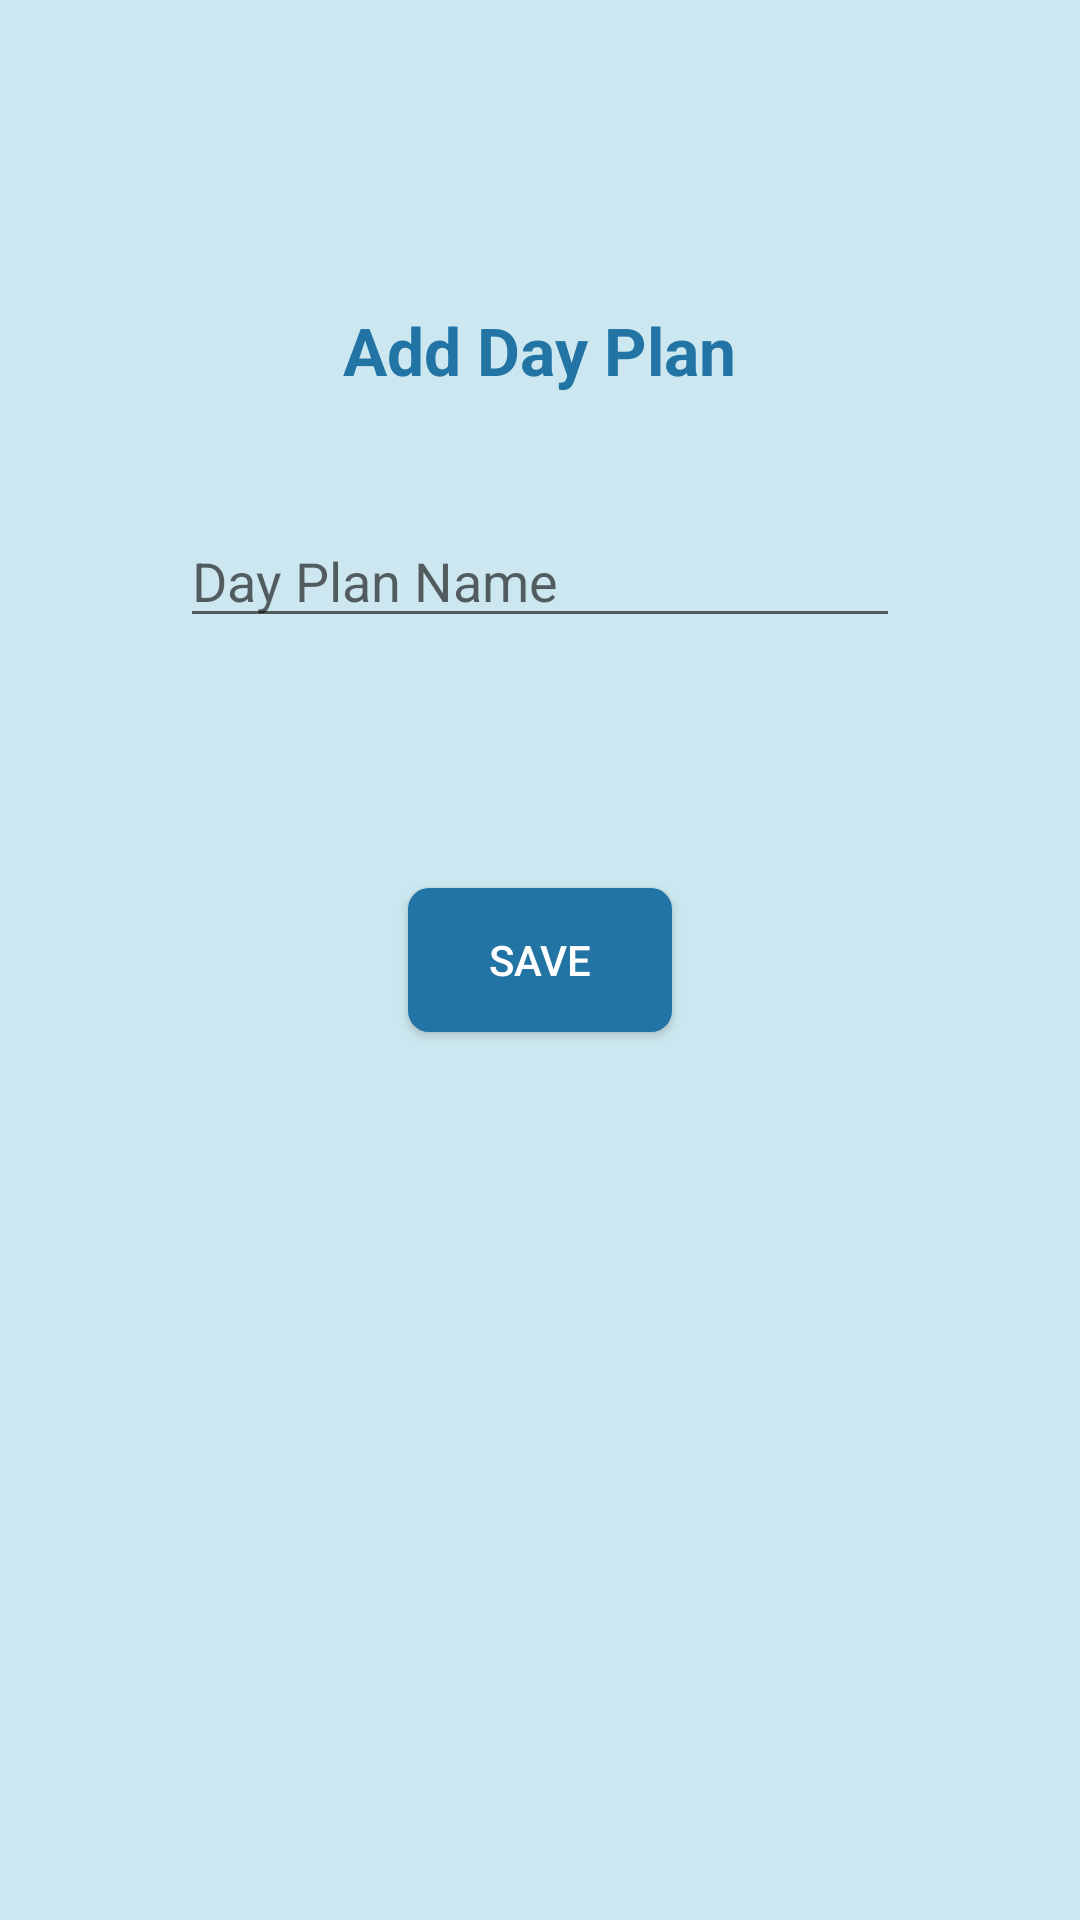

Produce the Android XML layout that renders to this screen, including the resource entries it uses.
<!-- AndroidManifest.xml: application theme Theme.AppCompat.Light.NoActionBar -->
<!-- res/layout/content_add_item.xml -->
<?xml version="1.0" encoding="utf-8"?>
<RelativeLayout xmlns:android="http://schemas.android.com/apk/res/android"
    xmlns:tools="http://schemas.android.com/tools"
    android:layout_width="match_parent"
    android:layout_height="match_parent"
    android:paddingBottom="@dimen/activity_vertical_margin"
    android:paddingLeft="@dimen/activity_horizontal_margin"
    android:paddingRight="@dimen/activity_horizontal_margin"
    android:paddingTop="@dimen/activity_vertical_margin"
    tools:context=".AddItemActivity"
    android:background="@color/Blue3">

    <TextView
        android:layout_width="wrap_content"
        android:layout_height="wrap_content"
        android:textAppearance="?android:attr/textAppearanceLarge"
        android:text="Add Day Plan"
        android:id="@+id/textViewPlan"
        android:layout_alignParentTop="true"
        android:layout_centerHorizontal="true"
        android:layout_marginTop="82dp"
        android:textColor="@color/Blue1"
        android:textStyle="bold" />

    <EditText
        android:layout_width="240dp"
        android:layout_height="wrap_content"
        android:id="@+id/editTextPlan"
        android:layout_marginTop="40dp"
        android:layout_below="@+id/textViewPlan"
        android:layout_centerHorizontal="true"
        android:textColor="@color/Blue1"
        android:hint="Day Plan Name" />

    <Button
        android:layout_width="wrap_content"
        android:layout_height="wrap_content"
        android:text="Save"
        android:id="@+id/button"
        android:layout_centerVertical="true"
        android:layout_centerHorizontal="true"
        android:textColor="#ffffff"
        android:background="@drawable/dark_blue_shape" />
</RelativeLayout>
<!-- resources referenced by this layout -->
<resources>
  <color name="Blue1">#2274a4</color>
  <color name="Blue3">#cce7ef</color>
  <dimen name="activity_horizontal_margin">20dp</dimen>
  <dimen name="activity_vertical_margin">20dp</dimen>
  <!-- drawable dark_blue_shape (drawable) -->
  <?xml version="1.0" encoding="UTF-8"?>
  <shape xmlns:android="http://schemas.android.com/apk/res/android"
      android:shape="rectangle">
      <solid android:color="@color/Blue1" />
  
      <corners
          android:bottomRightRadius="7dp"
          android:bottomLeftRadius="7dp"
          android:topLeftRadius="7dp"
          android:topRightRadius="7dp"/>
  </shape>
</resources>
